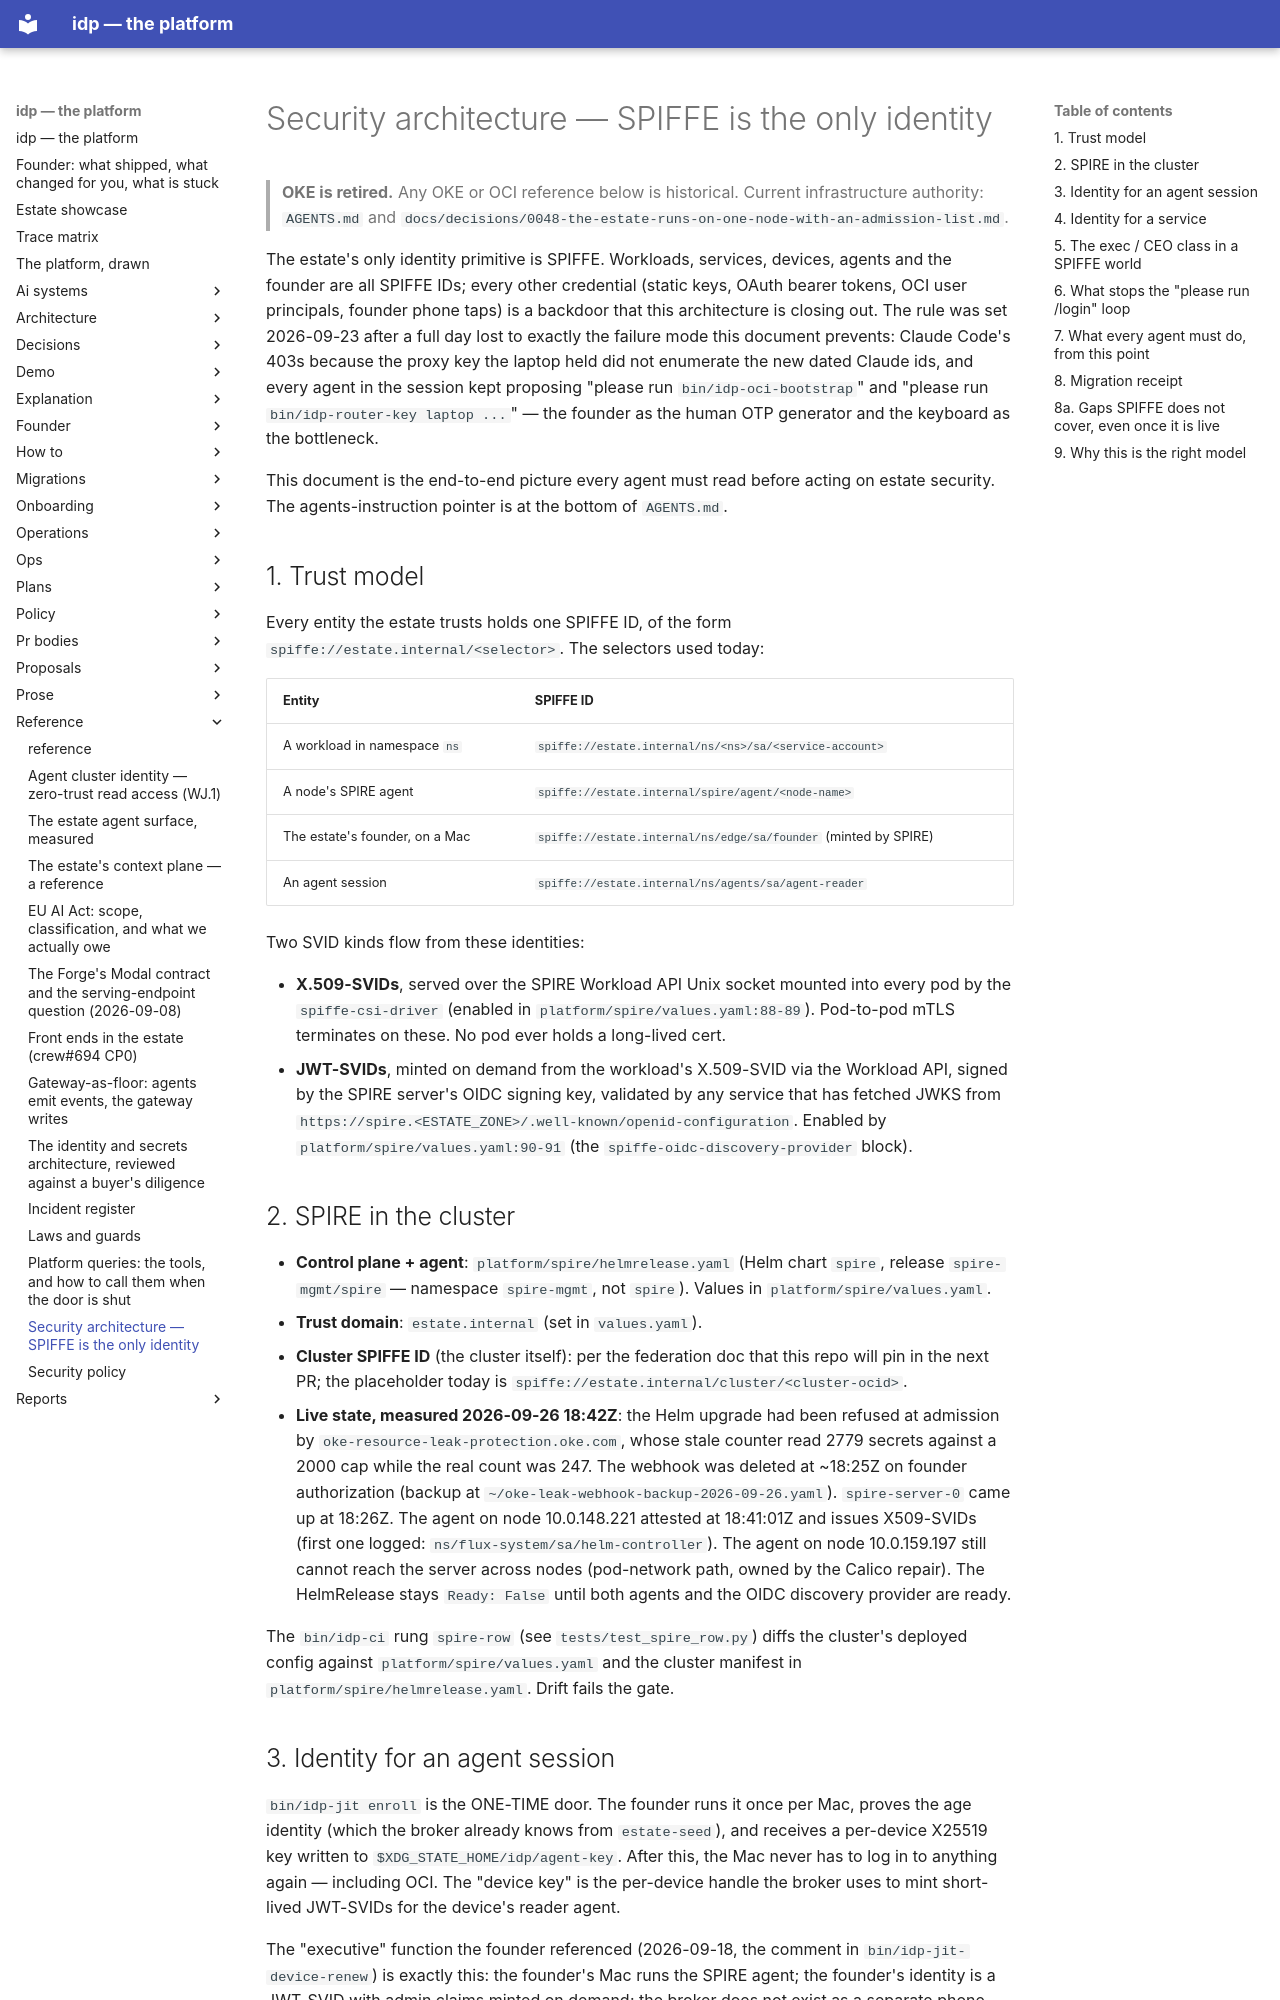

repository: chidionyema/idp · page: reference/security-architecture/index.html · generator: mkdocs

# Security architecture — SPIFFE is the only identity

> **OKE is retired.** Any OKE or OCI reference below is historical. Current infrastructure authority: `AGENTS.md` and `docs/decisions/0048-the-estate-runs-on-one-node-with-an-admission-list.md`.

The estate's only identity primitive is SPIFFE. Workloads, services, devices, agents
and the founder are all SPIFFE IDs; every other credential (static keys, OAuth
bearer tokens, OCI user principals, founder phone taps) is a backdoor that this
architecture is closing out. The rule was set 2026-09-23 after a full day lost to
exactly the failure mode this document prevents: Claude Code's 403s because the
proxy key the laptop held did not enumerate the new dated Claude ids, and every
agent in the session kept proposing "please run `bin/idp-oci-bootstrap`" and
"please run `bin/idp-router-key laptop ...`" — the founder as the human OTP
generator and the keyboard as the bottleneck.

This document is the end-to-end picture every agent must read before acting on
estate security. The agents-instruction pointer is at the bottom of `AGENTS.md`.

## 1. Trust model

Every entity the estate trusts holds one SPIFFE ID, of the form
`spiffe://estate.internal/<selector>`. The selectors used today:

| Entity                        | SPIFFE ID                                                      |
| ----------------------------- | -------------------------------------------------------------- |
| A workload in namespace `ns`  | `spiffe://estate.internal/ns/<ns>/sa/<service-account>`        |
| A node's SPIRE agent          | `spiffe://estate.internal/spire/agent/<node-name>`             |
| The estate's founder, on a Mac| `spiffe://estate.internal/ns/edge/sa/founder` (minted by SPIRE)|
| An agent session              | `spiffe://estate.internal/ns/agents/sa/agent-reader`           |

Two SVID kinds flow from these identities:

* **X.509-SVIDs**, served over the SPIRE Workload API Unix socket mounted into
  every pod by the `spiffe-csi-driver` (enabled in `platform/spire/values.yaml:88-89`).
  Pod-to-pod mTLS terminates on these. No pod ever holds a long-lived cert.
* **JWT-SVIDs**, minted on demand from the workload's X.509-SVID via the
  Workload API, signed by the SPIRE server's OIDC signing key, validated by
  any service that has fetched JWKS from
  `https://spire.<ESTATE_ZONE>/.well-known/openid-configuration`. Enabled by
  `platform/spire/values.yaml:90-91` (the `spiffe-oidc-discovery-provider`
  block).

## 2. SPIRE in the cluster

* **Control plane + agent**: `platform/spire/helmrelease.yaml` (Helm chart
  `spire`, release `spire-mgmt/spire` — namespace `spire-mgmt`, not `spire`).
  Values in `platform/spire/values.yaml`.
* **Trust domain**: `estate.internal` (set in `values.yaml`).
* **Cluster SPIFFE ID** (the cluster itself): per the federation doc that
  this repo will pin in the next PR; the placeholder today is
  `spiffe://estate.internal/cluster/<cluster-ocid>`.
* **Live state, measured 2026-09-26 18:42Z**: the Helm upgrade had been refused
  at admission by `oke-resource-leak-protection.oke.com`, whose stale counter
  read 2779 secrets against a 2000 cap while the real count was 247. The
  webhook was deleted at ~18:25Z on founder authorization (backup at
  `~/oke-leak-webhook-backup-2026-09-26.yaml`). `spire-server-0` came up at
  18:26Z. The agent on node 10.0.148.221 attested at 18:41:01Z and issues
  X509-SVIDs (first one logged: `ns/flux-system/sa/helm-controller`). The agent
  on node 10.0.159.197 still cannot reach the server across nodes (pod-network
  path, owned by the Calico repair). The HelmRelease stays `Ready: False` until
  both agents and the OIDC discovery provider are ready.

The `bin/idp-ci` rung `spire-row` (see `tests/test_spire_row.py`) diffs the
cluster's deployed config against `platform/spire/values.yaml` and the cluster
manifest in `platform/spire/helmrelease.yaml`. Drift fails the gate.
